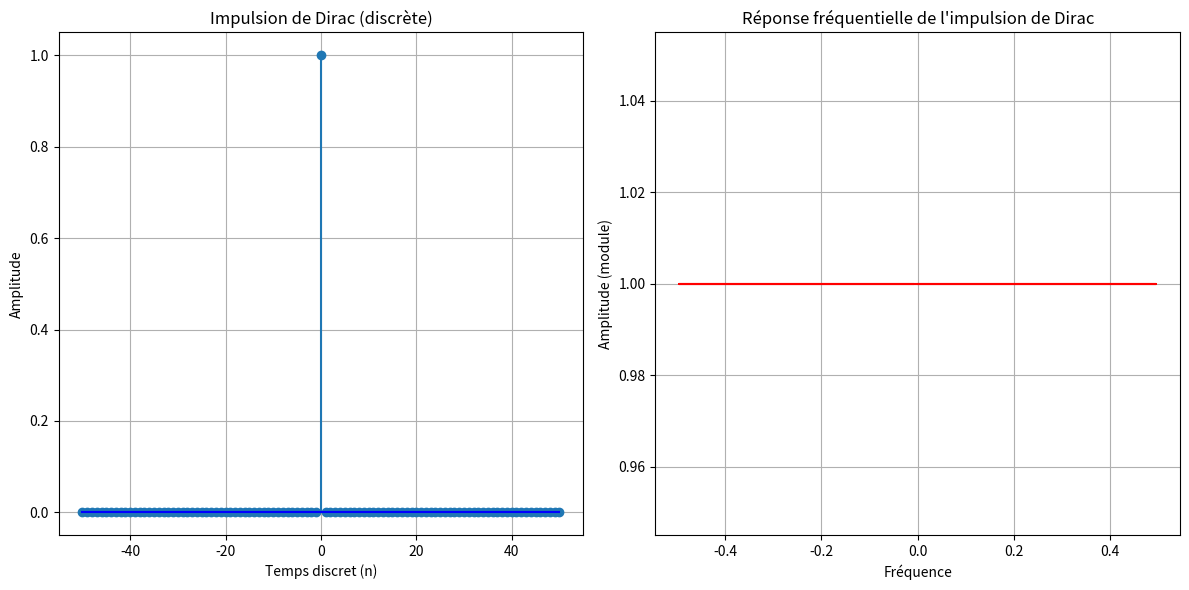

Write Python code to recreate this figure.
import numpy as np
import matplotlib.pyplot as plt
from scipy.fftpack import fft, fftfreq

# 1. Générer une impulsion de Dirac discrète
n = np.arange(-50, 51)  # Temps discret de -50 à 50
dirac = np.zeros_like(n)
dirac[n == 0] = 1  # Dirac à n = 0

# 2. Calcul de la réponse fréquentielle avec la transformée de Fourier
N = len(dirac)
freq = fftfreq(N, d=1)  # Fréquences correspondantes
response_freq = fft(dirac)  # Transformée de Fourier de l'impulsion de Dirac

# 3. Affichage de l'impulsion de Dirac et de la réponse fréquentielle
plt.figure(figsize=(12, 6))

# Premier tracé : Impulsion de Dirac dans le domaine temporel
plt.subplot(1, 2, 1)
plt.stem(n, dirac, basefmt="b-")
plt.title("Impulsion de Dirac (discrète)")
plt.xlabel("Temps discret (n)")
plt.ylabel("Amplitude")
plt.grid(True)

# Deuxième tracé : Réponse fréquentielle (module de la transformée de Fourier)
plt.subplot(1, 2, 2)
plt.plot(freq, np.abs(response_freq), 'r')
plt.title("Réponse fréquentielle de l'impulsion de Dirac")
plt.xlabel("Fréquence")
plt.ylabel("Amplitude (module)")
plt.grid(True)

# Affichage
plt.tight_layout()
plt.show()
